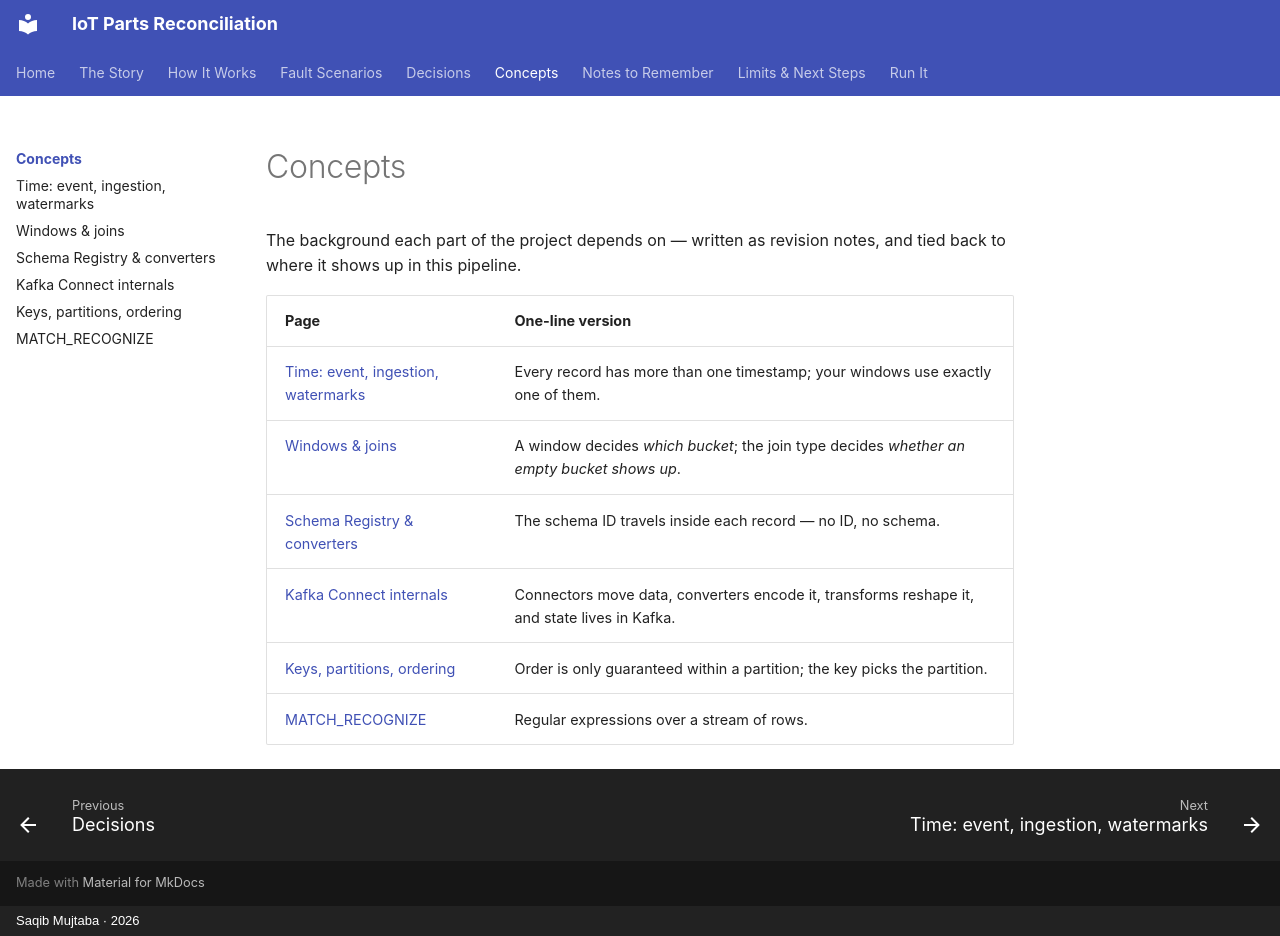

repository: mysticBliss/iot-parts-reconciliation · page: concepts/index.html · generator: mkdocs · copyright: Saqib Mujtaba · 2026

---
description: "Revision notes on the streaming concepts behind the project, each tied to where it shows up in the pipeline."
---

# Concepts

The background each part of the project depends on — written as revision notes, and
tied back to where it shows up in this pipeline.

| Page | One-line version |
|---|---|
| [Time: event, ingestion, watermarks](time.md) | Every record has more than one timestamp; your windows use exactly one of them. |
| [Windows & joins](windows-and-joins.md) | A window decides *which bucket*; the join type decides *whether an empty bucket shows up*. |
| [Schema Registry & converters](schema-registry.md) | The schema ID travels inside each record — no ID, no schema. |
| [Kafka Connect internals](kafka-connect.md) | Connectors move data, converters encode it, transforms reshape it, and state lives in Kafka. |
| [Keys, partitions, ordering](partitioning.md) | Order is only guaranteed within a partition; the key picks the partition. |
| [MATCH_RECOGNIZE](match-recognize.md) | Regular expressions over a stream of rows. |
